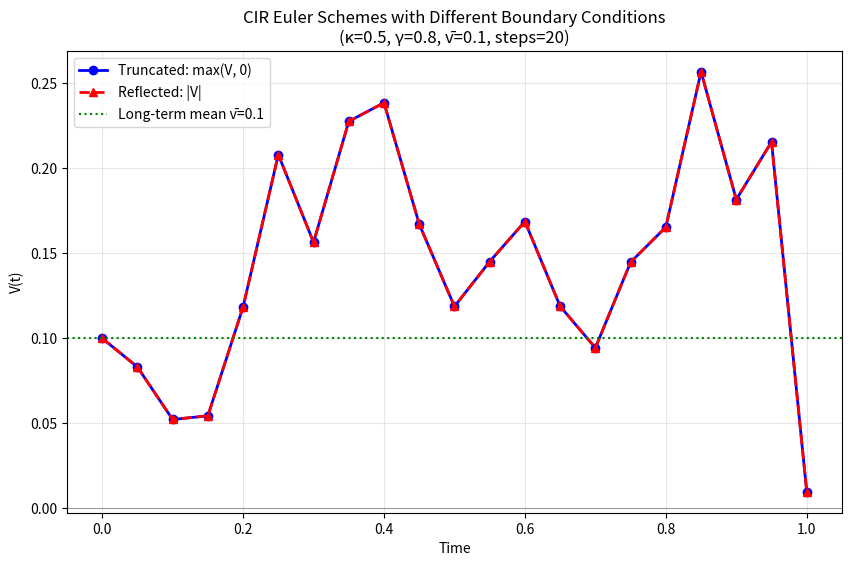

Recreate this plot in Python.
#%%
"""
CIR Process with Different Boundary Conditions - Euler Discretization.

This module compares two different boundary condition treatments for the CIR
process when using Euler discretization. The boundary conditions prevent the
variance process from becoming negative.

Created on Jan 20 2019
@author: Lech A. Grzelak
"""
import numpy as np
import matplotlib.pyplot as plt


def GeneratePathsCIREuler2Schemes(NoOfPaths, NoOfSteps, T, kappa, v0, vbar, gamma):
    """
    Generate CIR paths using Euler scheme with two boundary condition treatments.
    
    The CIR process: dV(t) = κ(v̄ - V(t))dt + γ√V(t)dW(t)
    
    When the Feller condition (2κv̄ ≥ γ²) is not satisfied, the Euler scheme
    may produce negative values. Two boundary conditions are implemented:
    
    1. Truncation: V(t) = max(V(t), 0) - set negative values to zero
    2. Reflection: V(t) = |V(t)| - take absolute value
    
    Args:
        NoOfPaths (int): Number of Monte Carlo paths.
        NoOfSteps (int): Number of time steps.
        T (float): Time horizon.
        kappa (float): Mean reversion speed.
        v0 (float): Initial variance.
        vbar (float): Long-term mean variance.
        gamma (float): Volatility of volatility.
    
    Returns:
        dict: Dictionary with 'time', 'Vtruncated', and 'Vreflected' arrays.
    
    Note:
        - Truncation scheme: Simple but may introduce bias
        - Reflection scheme: Preserves symmetry but may not be theoretically justified
        - For accurate simulation when Feller condition fails, use exact methods
    """
    Z = np.random.normal(0.0, 1.0, [NoOfPaths, NoOfSteps])
    W = np.zeros([NoOfPaths, NoOfSteps+1])
    V1 = np.zeros([NoOfPaths, NoOfSteps+1])
    V2 = np.zeros([NoOfPaths, NoOfSteps+1])
    V1[:, 0] = v0
    V2[:, 0] = v0
    time = np.zeros([NoOfSteps+1])
        
    dt = T / float(NoOfSteps)
    for i in range(0, NoOfSteps):
        # Making sure that samples from normal have mean 0 and variance 1
        if NoOfPaths > 1:
            Z[:, i] = (Z[:, i] - np.mean(Z[:, i])) / np.std(Z[:, i])
        W[:, i+1] = W[:, i] + np.power(dt, 0.5) * Z[:, i]
        
        # Truncated boundary condition: max(V, 0)
        V1[:, i+1] = V1[:, i] + kappa * (vbar - V1[:, i]) * dt + gamma * np.sqrt(V1[:, i]) * (W[:, i+1] - W[:, i])
        V1[:, i+1] = np.maximum(V1[:, i+1], 0.0)
        
        # Reflecting boundary condition: |V|
        V2[:, i+1] = V2[:, i] + kappa * (vbar - V2[:, i]) * dt + gamma * np.sqrt(V2[:, i]) * (W[:, i+1] - W[:, i])
        V2[:, i+1] = np.absolute(V2[:, i+1])
        time[i+1] = time[i] + dt
        
    paths = {"time": time, "Vtruncated": V1, "Vreflected": V2}
    return paths


def mainCalculation():
    """
    Main calculation demonstrating different boundary condition schemes.
    
    Uses deliberately small number of steps to show the effect of boundary
    conditions when the discretized process attempts to go negative.
    """
    NoOfPaths = 1
    NoOfSteps = 20
    T = 1
    kappa = 0.5
    v0 = 0.1
    vbar = 0.1
    gamma = 0.8
    
    # Check Feller condition
    feller = 2 * kappa * vbar
    print(f"=== CIR Boundary Condition Analysis ===")
    print(f"Feller condition: 2κv̄ = {feller:.4f} vs γ² = {gamma**2:.4f}")
    if feller < gamma**2:
        print("⚠ Feller condition NOT satisfied - boundary issues expected")
        print("  Process may hit zero with Euler discretization")
    else:
        print("✓ Feller condition satisfied")
    
    np.random.seed(210)
    Paths = GeneratePathsCIREuler2Schemes(NoOfPaths, NoOfSteps, T, kappa, v0, vbar, gamma)
    timeGrid = Paths["time"]
    V_truncated = Paths["Vtruncated"]
    V_reflected = Paths["Vreflected"]
    
    plt.figure(1, figsize=(10, 6))
    plt.plot(timeGrid, np.transpose(V_truncated), 'b-o', linewidth=2, markersize=6, label='Truncated: max(V, 0)')
    plt.plot(timeGrid, np.transpose(V_reflected), '--r^', linewidth=2, markersize=6, label='Reflected: |V|')
    plt.axhline(y=vbar, color='g', linestyle=':', linewidth=1.5, label=f'Long-term mean v̄={vbar}')
    plt.axhline(y=0, color='k', linestyle='-', linewidth=0.5, alpha=0.5)
    plt.grid(True, alpha=0.3)
    plt.xlabel("Time")
    plt.ylabel("V(t)")
    plt.title(f"CIR Euler Schemes with Different Boundary Conditions\n(κ={kappa}, γ={gamma}, v̄={vbar}, steps={NoOfSteps})")
    plt.legend()
    
    print(f"\nMinimum values before boundary treatment would show negative values")
    print("Both schemes ensure V(t) ≥ 0 but use different approaches")


if __name__ == "__main__":
    mainCalculation()
